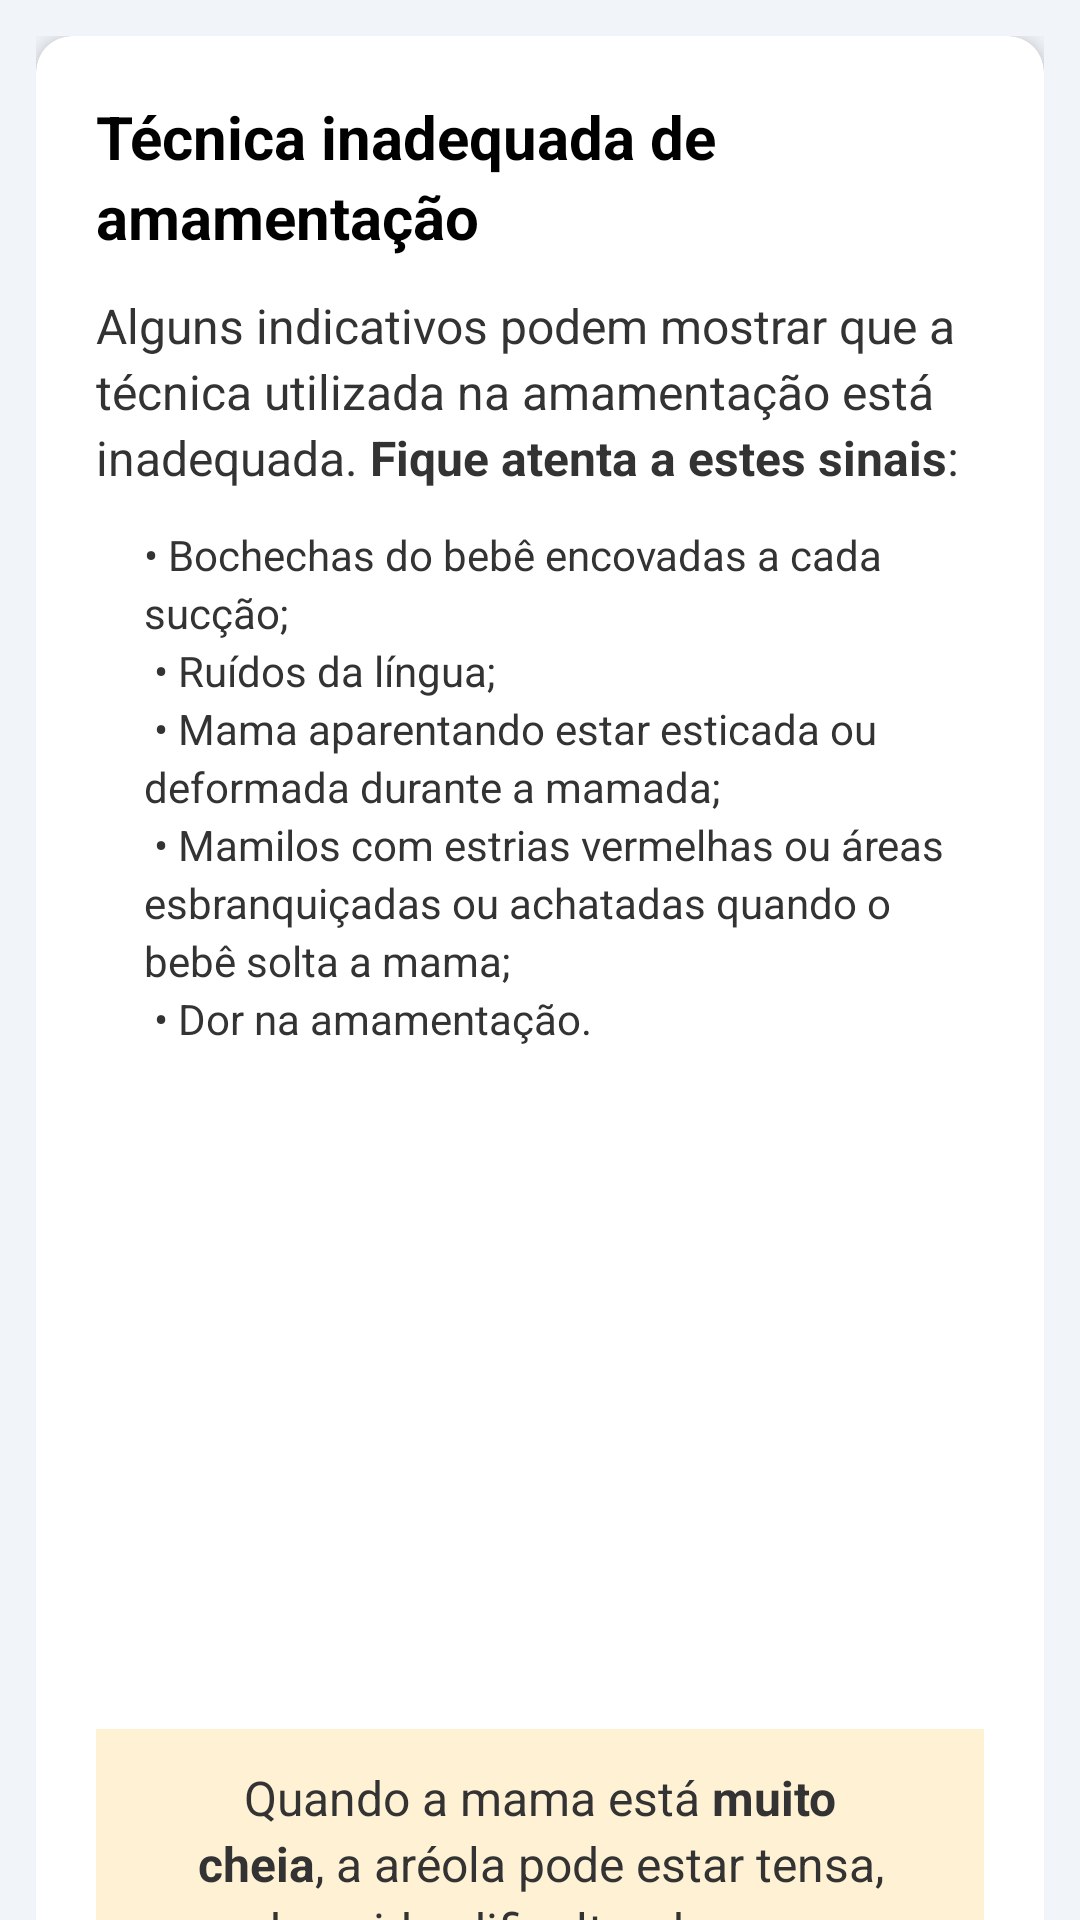

Here is an Android app screen rendered from its layout file. Give the layout XML and the strings, colors and styles it references.
<!-- AndroidManifest.xml: application theme Theme.NutrirAGente -->
<!-- res/layout/inadequate_technique.xml -->
<?xml version="1.0" encoding="utf-8"?>
<androidx.coordinatorlayout.widget.CoordinatorLayout
    xmlns:android="http://schemas.android.com/apk/res/android"
    xmlns:app="http://schemas.android.com/apk/res-auto"
    xmlns:tools="http://schemas.android.com/tools"
    android:layout_width="match_parent"
    android:layout_height="match_parent"
    android:background="@color/gray">

    <com.google.android.material.appbar.AppBarLayout
        android:layout_width="match_parent"
        android:layout_height="wrap_content"
        android:background="@color/blue_toolbar"
        app:elevation="@dimen/appbar_elevation" />

    <androidx.core.widget.NestedScrollView
        android:layout_width="match_parent"
        android:layout_height="match_parent"
        app:layout_behavior="@string/appbar_scrolling_view_behavior">

        <LinearLayout style="@style/LinearContainer">

            <androidx.cardview.widget.CardView style="@style/CardNutrir">

                <LinearLayout style="@style/CardContent">

                    
                    <TextView
                        android:id="@+id/tvTitulo"
                        style="@style/TextTitle"
                        android:text="Técnica inadequada de amamentação" />

                    <TextView
                        android:id="@+id/tv_TextoPrincipal"
                        style="@style/TextBody"
                        android:layout_marginBottom="@dimen/spacing_md"
                        android:text="@string/ntecnica"
                        tools:ignore="DuplicateIds" />

                    <TextView
                        android:id="@+id/tvTextoPrincipal"
                        style="@style/TextBodySmall"
                        android:layout_marginBottom="@dimen/spacing_md"
                        android:layout_marginStart="@dimen/spacing_lg"
                        android:text="@string/ntecnica2" />

                    <ImageView
                        android:id="@+id/feeding_child_image"
                        android:layout_width="@dimen/image_size_md"
                        android:layout_height="@dimen/image_size_md"
                        android:layout_gravity="center"
                        android:layout_marginVertical="@dimen/spacing_sm"
                        android:adjustViewBounds="true"
                        android:scaleType="fitCenter"
                        android:src="@drawable/mae_com_dor" />

                    <LinearLayout style="@style/SchemeBoxYellow">

                        <TextView
                            android:id="@+id/tv_1_TextoPrincipal"
                            style="@style/TextBody"
                            android:gravity="center"
                            android:text="@string/ntecnica3" />
                    </LinearLayout>

                </LinearLayout>
            </androidx.cardview.widget.CardView>

        </LinearLayout>
    </androidx.core.widget.NestedScrollView>

</androidx.coordinatorlayout.widget.CoordinatorLayout>
<!-- resources referenced by this layout -->
<resources>
  <color name="blue_toolbar">#272643</color>
  <color name="gray">#F1F4F8</color>
  <dimen name="appbar_elevation">12dp</dimen>
  <dimen name="image_size_md">180dp</dimen>
  <dimen name="spacing_lg">16dp</dimen>
  <dimen name="spacing_md">12dp</dimen>
  <dimen name="spacing_sm">8dp</dimen>
  <string name="ntecnica">
          Alguns indicativos podem mostrar que a técnica utilizada na amamentação está inadequada. <b>Fique atenta a estes sinais</b>:
      </string>
  <string name="ntecnica2">
      •   Bochechas do bebê encovadas a cada sucção;  \n
      •   Ruídos da língua;   \n
      •   Mama aparentando estar esticada ou deformada durante a mamada;  \n
      •   Mamilos com estrias vermelhas ou áreas esbranquiçadas ou achatadas quando o bebê solta a mama;  \n
      •   Dor na amamentação.     \n
      </string>
  <string name="ntecnica3">
          Quando a mama está <b>muito cheia</b>, a aréola pode estar tensa, endurecida, dificultando a pega. Antes da mamada, você pode <b>retirar manualmente um pouco de leite</b>, isto facilitará a pega.
      </string>
  <style name="CardContent">
          <item name="android:layout_width">match_parent</item>
          <item name="android:layout_height">wrap_content</item>
          <item name="android:orientation">vertical</item>
          <item name="android:padding">@dimen/padding_xl</item>
      </style>
  <style name="CardNutrir">
          <item name="android:layout_width">match_parent</item>
          <item name="android:layout_height">wrap_content</item>
          <item name="android:layout_marginBottom">@dimen/card_margin_bottom</item>
          <item name="cardCornerRadius">@dimen/card_radius</item>
          <item name="cardElevation">@dimen/card_elevation</item>
      </style>
  <style name="LinearContainer">
          <item name="android:layout_width">match_parent</item>
          <item name="android:layout_height">wrap_content</item>
          <item name="android:orientation">vertical</item>
          <item name="android:padding">@dimen/padding_md</item>
      </style>
  <style name="SchemeBoxYellow" parent="SchemeBox">
          <item name="android:background">@color/box_yellow</item>
      </style>
  <style name="TextBodySmall" parent="TextBody">
          <item name="android:textSize">@dimen/text_size_sm</item>
      </style>
  <dimen name="padding_xl">20dp</dimen>
  <dimen name="card_margin_bottom">16dp</dimen>
  <dimen name="card_radius">12dp</dimen>
  <dimen name="card_elevation">4dp</dimen>
  <dimen name="padding_md">12dp</dimen>
  <style name="SchemeBox">
          <item name="android:layout_width">match_parent</item>
          <item name="android:layout_height">wrap_content</item>
          <item name="android:orientation">vertical</item>
          <item name="android:layout_marginBottom">@dimen/spacing_md</item>
          <item name="android:padding">@dimen/padding_md</item>
      </style>
  <color name="box_yellow">#FFF1D4</color>
  <style name="TextAppearance.Nutrir" parent="TextAppearance.AppCompat">
          <item name="android:textColor">@color/text_primary</item>
          <item name="android:lineSpacingExtra">@dimen/line_spacing_sm</item>
      </style>
  <dimen name="text_size_md">16sp</dimen>
  <dimen name="line_spacing_sm">3dp</dimen>
  <color name="color_text_black">#333333</color>
  <dimen name="text_size_sm">14sp</dimen>
  <dimen name="text_size_xl">20sp</dimen>
  <color name="text_bold">#000000</color>
  <color name="purple_500">#FF6200EE</color>
  <color name="white">#FFFFFFFF</color>
  <color name="teal_200">#FF03DAC5</color>
  <color name="teal_700">#FF018786</color>
  <color name="black">#FF000000</color>
  <color name="text_primary">#2B2B2B</color>
</resources>
